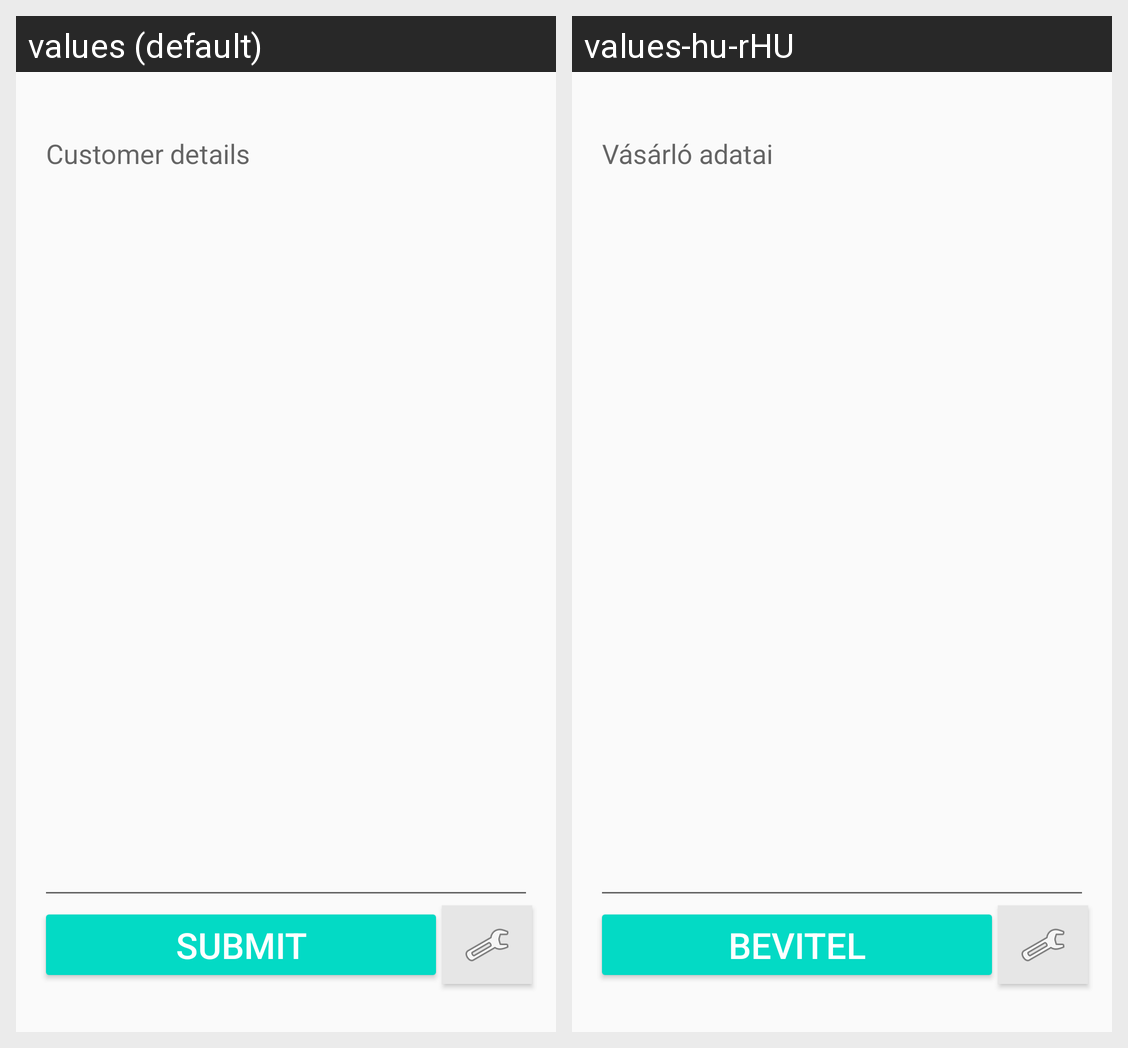

The Android screen above is rendered under two locales of the same app. Produce the string resources it draws, with the default and per-locale values.
Android screen res/layout/activity_main.xml rendered under 2 locales, left to right: values (default), values-hu-rHU. Device: Nexus 5 (rendered at 1080×1920; each locale shown at half size, 540×960, under a caption strip naming it); theme AppTheme.
Strings drawn on this screen, with the default value and each locale's value (text and hints the layout hard-codes, and strings that could not be matched under every locale, appear in the picture but are not listed):

submit
  values: Submit
  values-hu-rHU: Bevitel

customer_details
  values: Customer details
  values-hu-rHU: Vásárló adatai
